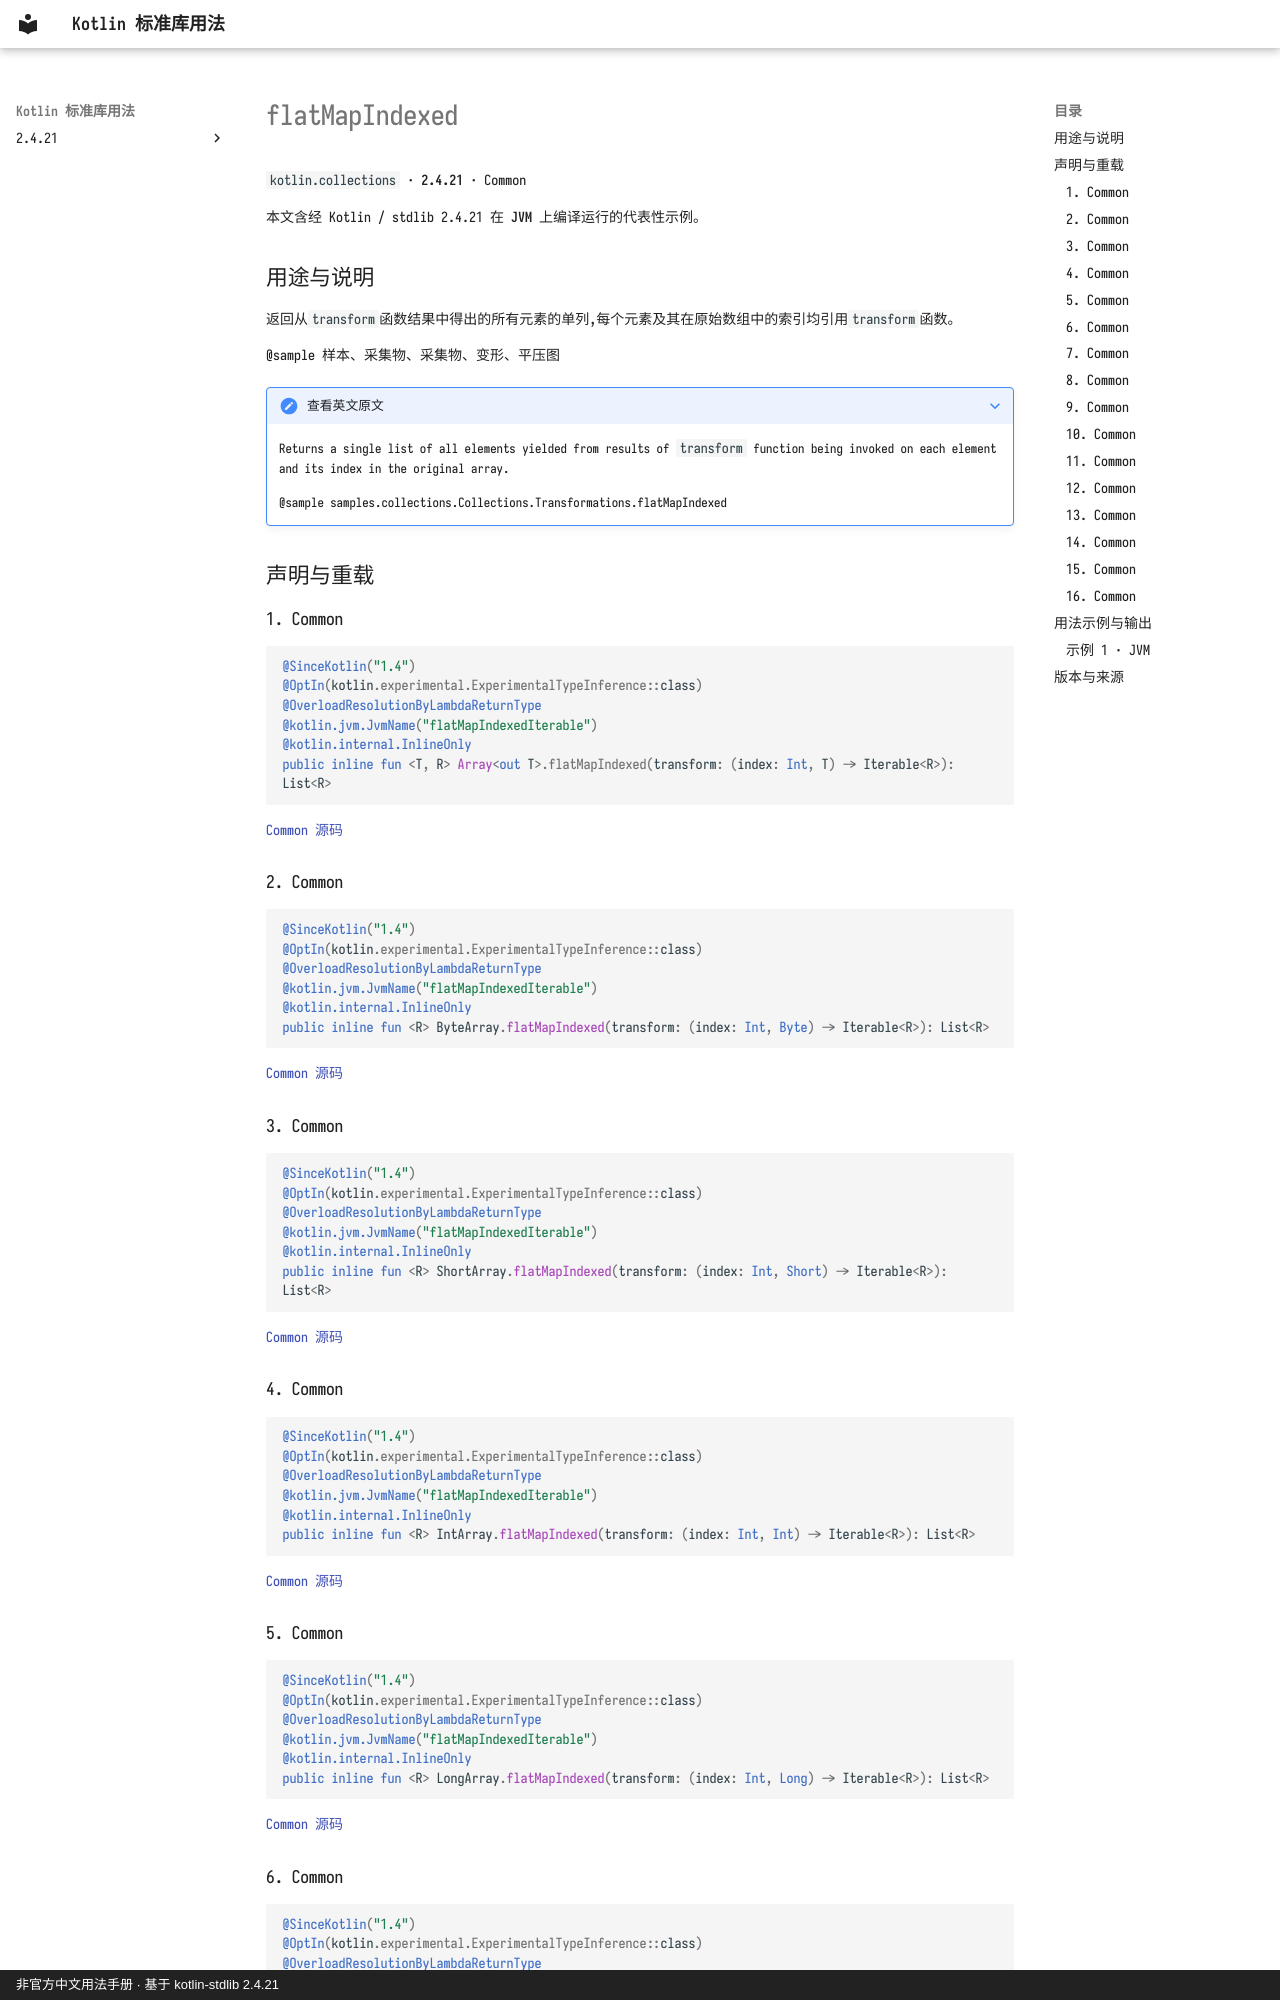

repository: oooooooko/kotlin-stdlib-docs · page: zh/api/kotlin.collections/flatmapindexed--a4bda2e0/index.html · generator: mkdocs · copyright: 非官方中文用法手册 · 基于 kotlin-stdlib 2.4.21

# flatMapIndexed

`kotlin.collections` · **2.4.21** · Common

本文含经 Kotlin / stdlib 2.4.21 在 **JVM** 上编译运行的代表性示例。

## 用途与说明

返回从`transform`函数结果中得出的所有元素的单列,每个元素及其在原始数组中的索引均引用`transform`函数。

@sample 样本、采集物、采集物、变形、平压图

??? note "查看英文原文"

    Returns a single list of all elements yielded from results of `transform` function being invoked on each element
    and its index in the original array.
    
    @sample samples.collections.Collections.Transformations.flatMapIndexed

## 声明与重载

### 1. Common

```kotlin
@SinceKotlin("1.4")
@OptIn(kotlin.experimental.ExperimentalTypeInference::class)
@OverloadResolutionByLambdaReturnType
@kotlin.jvm.JvmName("flatMapIndexedIterable")
@kotlin.internal.InlineOnly
public inline fun <T, R> Array<out T>.flatMapIndexed(transform: (index: Int, T) -> Iterable<R>): List<R>
```

[Common 源码](https://github.com/JetBrains/kotlin/blob/v2.4.21/libraries/stdlib/common/src/generated/_Arrays.kt#L11807)

### 2. Common

```kotlin
@SinceKotlin("1.4")
@OptIn(kotlin.experimental.ExperimentalTypeInference::class)
@OverloadResolutionByLambdaReturnType
@kotlin.jvm.JvmName("flatMapIndexedIterable")
@kotlin.internal.InlineOnly
public inline fun <R> ByteArray.flatMapIndexed(transform: (index: Int, Byte) -> Iterable<R>): List<R>
```

[Common 源码](https://github.com/JetBrains/kotlin/blob/v2.4.21/libraries/stdlib/common/src/generated/_Arrays.kt#L11822)

### 3. Common

```kotlin
@SinceKotlin("1.4")
@OptIn(kotlin.experimental.ExperimentalTypeInference::class)
@OverloadResolutionByLambdaReturnType
@kotlin.jvm.JvmName("flatMapIndexedIterable")
@kotlin.internal.InlineOnly
public inline fun <R> ShortArray.flatMapIndexed(transform: (index: Int, Short) -> Iterable<R>): List<R>
```

[Common 源码](https://github.com/JetBrains/kotlin/blob/v2.4.21/libraries/stdlib/common/src/generated/_Arrays.kt#L11837)

### 4. Common

```kotlin
@SinceKotlin("1.4")
@OptIn(kotlin.experimental.ExperimentalTypeInference::class)
@OverloadResolutionByLambdaReturnType
@kotlin.jvm.JvmName("flatMapIndexedIterable")
@kotlin.internal.InlineOnly
public inline fun <R> IntArray.flatMapIndexed(transform: (index: Int, Int) -> Iterable<R>): List<R>
```

[Common 源码](https://github.com/JetBrains/kotlin/blob/v2.4.21/libraries/stdlib/common/src/generated/_Arrays.kt#L11852)

### 5. Common

```kotlin
@SinceKotlin("1.4")
@OptIn(kotlin.experimental.ExperimentalTypeInference::class)
@OverloadResolutionByLambdaReturnType
@kotlin.jvm.JvmName("flatMapIndexedIterable")
@kotlin.internal.InlineOnly
public inline fun <R> LongArray.flatMapIndexed(transform: (index: Int, Long) -> Iterable<R>): List<R>
```

[Common 源码](https://github.com/JetBrains/kotlin/blob/v2.4.21/libraries/stdlib/common/src/generated/_Arrays.kt#L11867)
